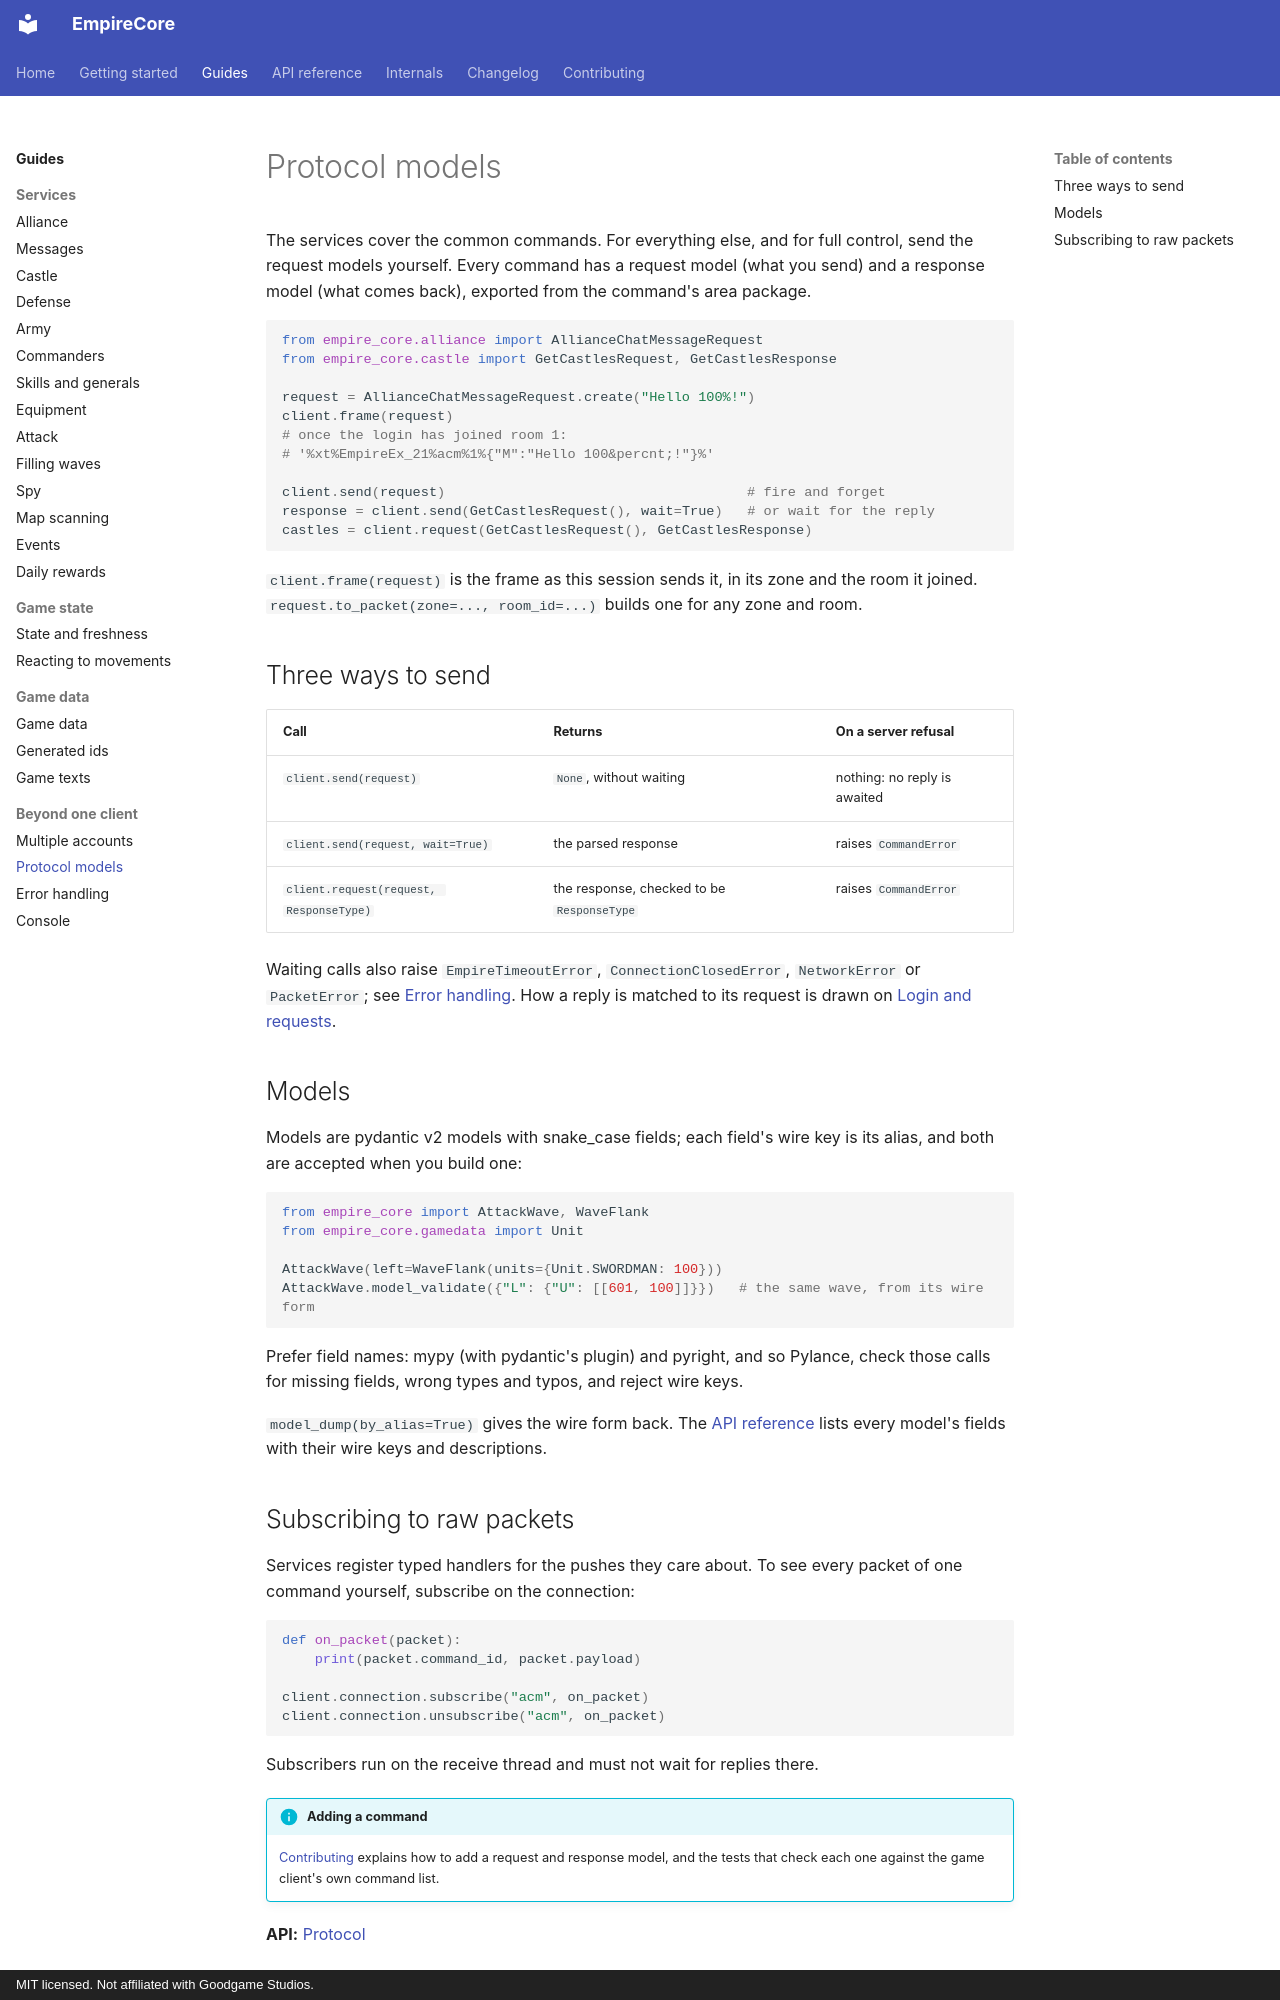

repository: eschnitzler/EmpireCore · page: guides/protocol-models/index.html · generator: mkdocs · copyright: MIT licensed. Not affiliated with Goodgame Studios.

---
description: Build and send any request model directly, and parse its typed reply.
---

# Protocol models

The services cover the common commands. For everything else, and for full
control, send the request models yourself. Every command has a request model
(what you send) and a response model (what comes back), exported from the
command's area package.

```python
from empire_core.alliance import AllianceChatMessageRequest
from empire_core.castle import GetCastlesRequest, GetCastlesResponse

request = AllianceChatMessageRequest.create("Hello 100%!")
client.frame(request)
# once the login has joined room 1:
# '%xt%EmpireEx_21%acm%1%{"M":"Hello 100&percnt;!"}%'

client.send(request)                                     # fire and forget
response = client.send(GetCastlesRequest(), wait=True)   # or wait for the reply
castles = client.request(GetCastlesRequest(), GetCastlesResponse)
```

`client.frame(request)` is the frame as this session sends it, in its zone and
the room it joined. `request.to_packet(zone=..., room_id=...)` builds one for
any zone and room.

## Three ways to send

| Call | Returns | On a server refusal |
|---|---|---|
| `client.send(request)` | `None`, without waiting | nothing: no reply is awaited |
| `client.send(request, wait=True)` | the parsed response | raises `CommandError` |
| `client.request(request, ResponseType)` | the response, checked to be `ResponseType` | raises `CommandError` |

Waiting calls also raise `EmpireTimeoutError`, `ConnectionClosedError`,
`NetworkError` or `PacketError`; see [Error handling](errors.md). How a reply
is matched to its request is drawn on
[Login and requests](../internals/login-and-requests.md#requests-and-replies).

## Models

Models are pydantic v2 models with snake_case fields; each field's wire key is
its alias, and both are accepted when you build one:

```python
from empire_core import AttackWave, WaveFlank
from empire_core.gamedata import Unit

AttackWave(left=WaveFlank(units={Unit.SWORDMAN: 100}))
AttackWave.model_validate({"L": {"U": [[601, 100]]}})   # the same wave, from its wire form
```

Prefer field names: mypy (with pydantic's plugin) and pyright, and so Pylance,
check those calls for missing fields, wrong types and typos, and reject wire keys.

`model_dump(by_alias=True)` gives the wire form back. The
[API reference](../reference/index.md) lists every model's fields with their
wire keys and descriptions.
